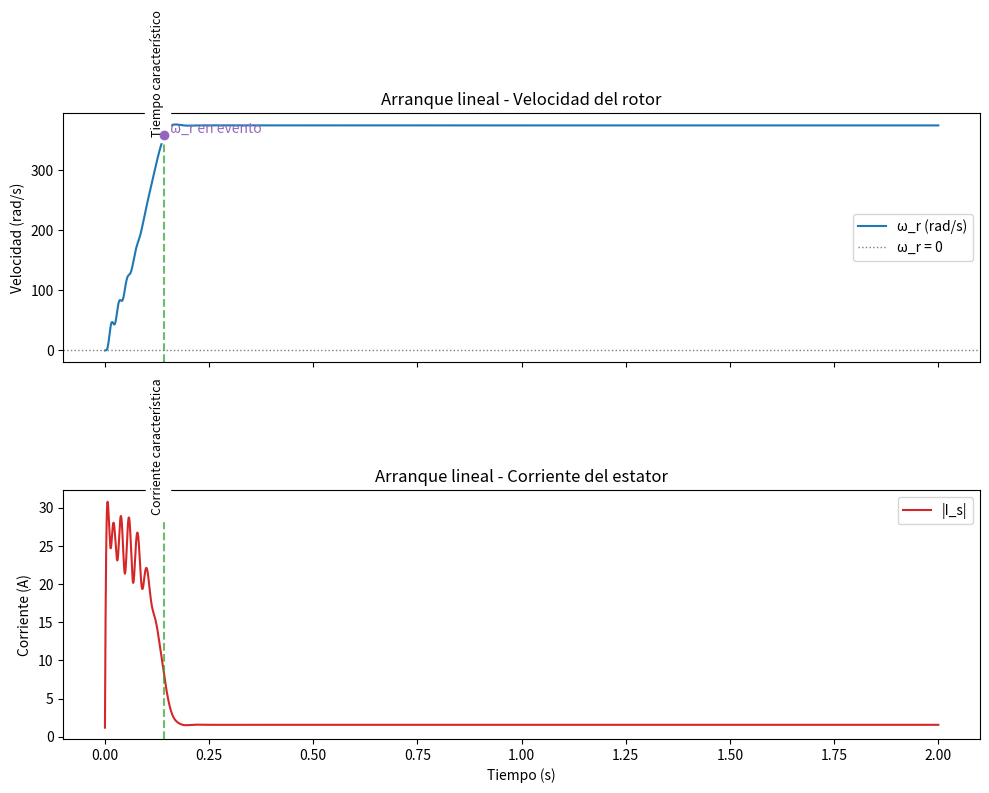
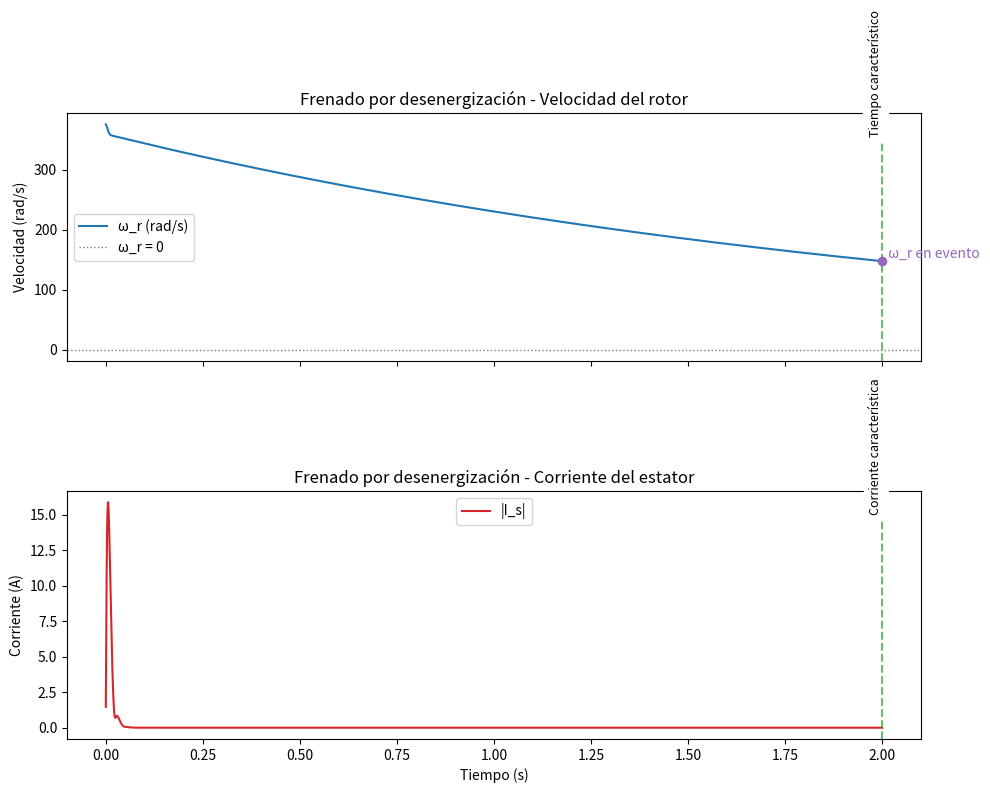
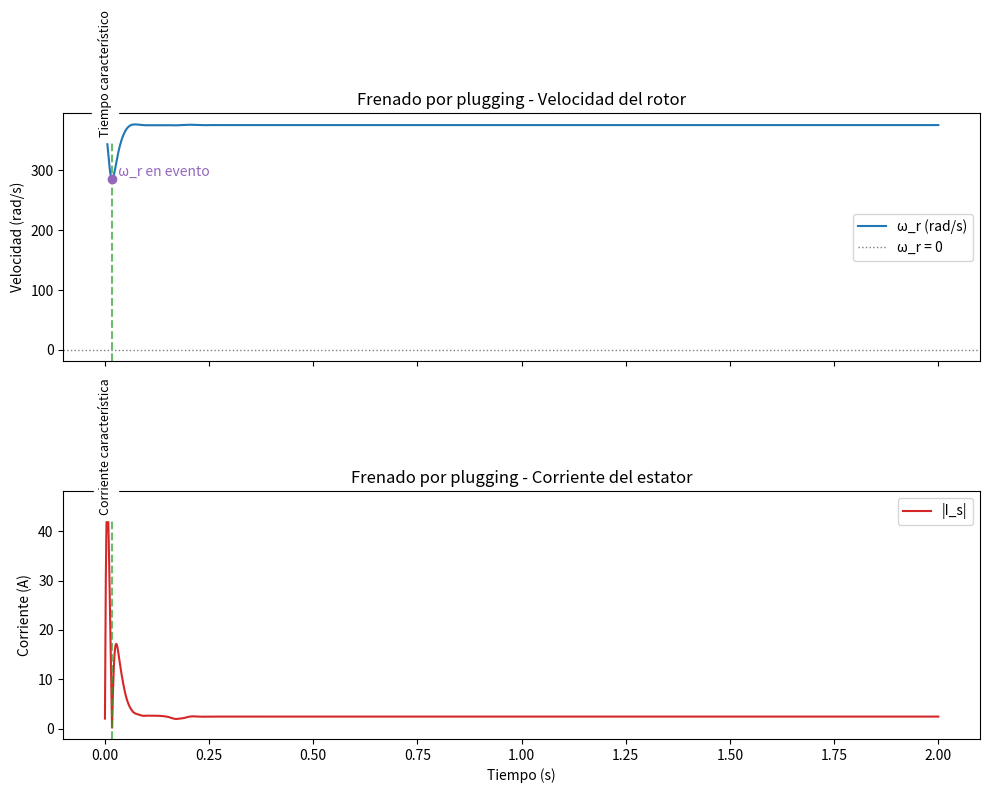
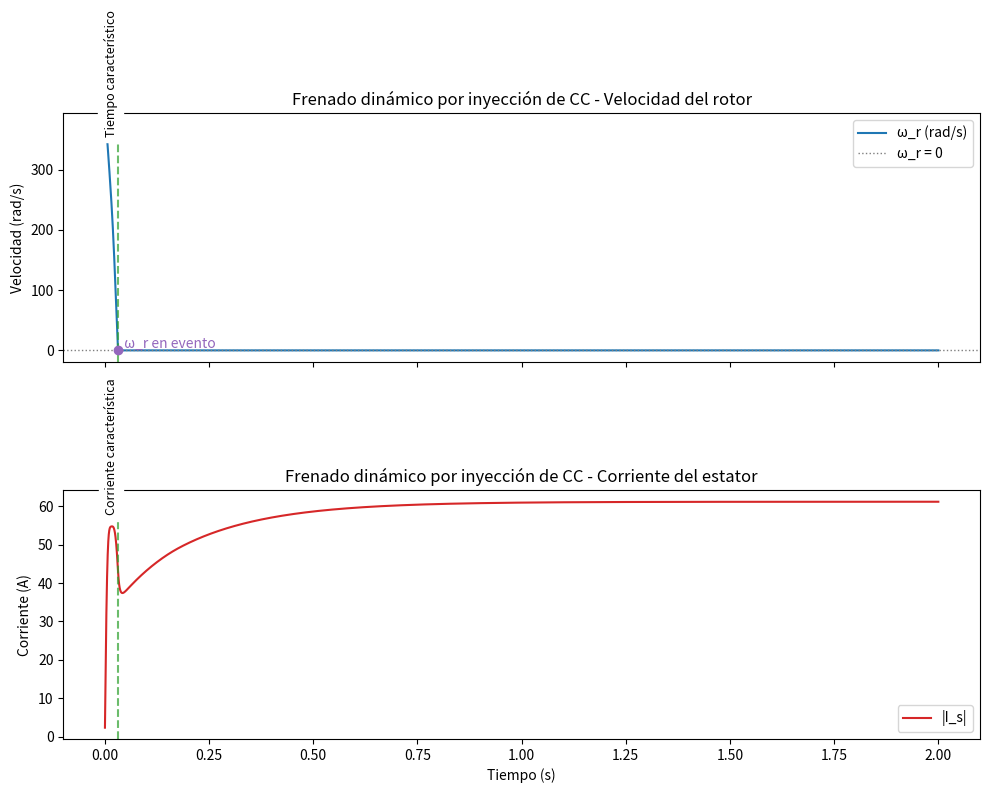

Recreate these plots in Python, in order.
"""Simulación del motor asíncrono trifásico orientada a analizar tiempos y corrientes
de arranque y frenado.

El código reproduce la lógica del script original de MATLAB, pero simplificado para
centrar el estudio en:
- Arranque a tensión plena.
- Frenado por desenergización (motor en rueda libre).
- Frenado por *plugging* (secuencia de tensión invertida en el eje q).
- Frenado dinámico por inyección de corriente continua en el estator.
"""

from __future__ import annotations

import math
from dataclasses import dataclass
from typing import Callable, Dict, Optional

import numpy as np


# ---------------------------------------------------------------------------
# Parámetros de la máquina y de la simulación
# ---------------------------------------------------------------------------


@dataclass
class ParametrosSimulacion:
    """Constantes eléctricas, mecánicas y temporales del motor."""

    Rs: float = 3.7568
    Rr: float = 3.1329
    Rm: float = 2881.98
    lm_base: float = 0.569
    incremento_lr: float = 0.01105
    incremento_ls: float = 0.01624
    J: float = 0.00397
    D: float = 0.001764
    p: int = 2
    a: float = 1.2125
    V1: float = 230.0
    fb: float = 60.0
    Tm: float = 0.0
    ti: float = 0.0
    tf: float = 2.0
    dt: float = 1e-4

    @property
    def wb(self) -> float:
        """Frecuencia eléctrica síncrona (rad/s)."""

        return 2.0 * math.pi * self.fb

    @property
    def Vmax(self) -> float:
        """Valor máximo de la tensión de fase."""

        return math.sqrt(2.0) * self.V1


PerfilTension = Callable[[float, "ParametrosSimulacion"], tuple[np.ndarray, float]]


@dataclass
class MetricasEvento:
    """Magnitudes características registradas en un evento dinámico."""

    tiempo: Optional[float]
    corriente: Optional[float]
    velocidad: Optional[float]


@dataclass
class ResultadosSimulacion:
    """Variables principales a monitorear en cada escenario dinámico."""

    tiempo: np.ndarray
    corrientes_estator_dq: np.ndarray
    corrientes_estator_abc: np.ndarray
    torque: np.ndarray
    velocidad_rotor: np.ndarray
    razon_saturacion: Optional[np.ndarray] = None
    metricas: Optional[Dict[str, MetricasEvento]] = None


# ---------------------------------------------------------------------------
# Transformaciones y perfiles de tensión
# ---------------------------------------------------------------------------


def matriz_park(theta: float) -> np.ndarray:
    """Matriz de Park directa (de abc a dq0)."""

    base = np.array(
        [
            [math.cos(theta), math.cos(theta - 2.0 * math.pi / 3.0), math.cos(theta + 2.0 * math.pi / 3.0)],
            [math.sin(theta), math.sin(theta - 2.0 * math.pi / 3.0), math.sin(theta + 2.0 * math.pi / 3.0)],
            [0.5, 0.5, 0.5],
        ]
    )
    return (2.0 / 3.0) * base


def perf_tension_completa(t: float, params: ParametrosSimulacion) -> tuple[np.ndarray, float]:
    """Entrega la tensión trifásica balanceada a tensión plena."""

    frecuencia = params.wb
    vabc = params.Vmax * np.array(
        [
            math.sin(frecuencia * t),
            math.sin(frecuencia * t - 2.0 * math.pi / 3.0),
            math.sin(frecuencia * t + 2.0 * math.pi / 3.0),
        ]
    )
    return vabc, frecuencia


def perf_tension_nula(_: float, params: ParametrosSimulacion) -> tuple[np.ndarray, float]:
    """Perfile de desenergización: tensión cero en todas las fases."""

    return np.zeros(3), 0.0


def perf_tension_plugging(t: float, params: ParametrosSimulacion) -> tuple[np.ndarray, float]:
    """Perfil para frenado por plugging (inversión del componente q)."""

    frecuencia = params.wb
    theta = frecuencia * t
    matriz = matriz_park(theta)
    matriz_inv = np.linalg.inv(matriz)

    vabc_base = params.Vmax * np.array(
        [
            math.sin(frecuencia * t),
            math.sin(frecuencia * t - 2.0 * math.pi / 3.0),
            math.sin(frecuencia * t + 2.0 * math.pi / 3.0),
        ]
    )

    vqds = matriz @ vabc_base
    vqds[1] *= -1.0  # inversión del componente q para generar par contrario
    vabc = matriz_inv @ vqds
    return vabc, frecuencia


def perf_tension_inyeccion_cc(_: float, params: ParametrosSimulacion) -> tuple[np.ndarray, float]:
    """Perfil de frenado dinámico mediante inyección de tensión continua en d."""

    vd_dc = params.V1
    matriz = matriz_park(0.0)
    matriz_inv = np.linalg.inv(matriz)
    vabc = matriz_inv @ np.array([vd_dc, 0.0, 0.0])
    return vabc, 0.0


# ---------------------------------------------------------------------------
# Integradores numéricos (Runge-Kutta de cuarto orden)
# ---------------------------------------------------------------------------


def paso_rk4_corriente(I: np.ndarray, U: np.ndarray, R: np.ndarray, L_inv: np.ndarray, G: np.ndarray, h: float) -> np.ndarray:
    """Integra las ecuaciones eléctricas del modelo D-Q."""

    def di_dt(corriente: np.ndarray) -> np.ndarray:
        # Ecuación diferencial del modelo eléctrico:
        #   dI/dt = L^{-1} · (U - (R + G) · I)
        # que proviene de reorganizar U = (R + G) · I + L · (dI/dt).
        return L_inv @ (U - (R + G) @ corriente)

    k1 = h * di_dt(I)
    k2 = h * di_dt(I + 0.5 * k1)
    k3 = h * di_dt(I + 0.5 * k2)
    k4 = h * di_dt(I + k3)
    return I + (k1 + 2.0 * k2 + 2.0 * k3 + k4) / 6.0


def paso_rk4_velocidad(wr: float, torque: float, params: ParametrosSimulacion, h: float) -> float:
    """Integra la ecuación mecánica del rotor."""

    def dwr_dt(velocidad: float) -> float:
        # Ecuación mecánica del rotor:
        #   J · dω_r/dt = T_e - T_m - D · ω_r
        # ⇒ dω_r/dt = (T_e - T_m - D · ω_r) / J.
        return (torque - params.Tm - params.D * velocidad) / params.J

    l1 = h * dwr_dt(wr)
    l2 = h * dwr_dt(wr + 0.5 * l1)
    l3 = h * dwr_dt(wr + 0.5 * l2)
    l4 = h * dwr_dt(wr + l3)
    nueva_velocidad = wr + (l1 + 2.0 * l2 + 2.0 * l3 + l4) / 6.0
    return max(nueva_velocidad, 0.0)


# ---------------------------------------------------------------------------
# Construcción del modelo y evaluación de eventos
# ---------------------------------------------------------------------------


def construir_matrices(
    params: ParametrosSimulacion,
    lm: float,
    ls: float,
    lr: float,
    w_sincrona: float,
    w_rotor: float,
) -> tuple[np.ndarray, np.ndarray, np.ndarray]:
    """Genera las matrices R, L^{-1} y G del modelo eléctrico."""

    R = np.array(
        [
            [params.Rs, 0.0, 0.0, 0.0],
            [0.0, params.Rs, 0.0, 0.0],
            [0.0, 0.0, params.Rr, 0.0],
            [0.0, 0.0, 0.0, params.Rr],
        ]
    )

    L = np.array(
        [
            [ls, 0.0, lm, 0.0],
            [0.0, ls, 0.0, lm],
            [lm, 0.0, lr, 0.0],
            [0.0, lm, 0.0, lr],
        ]
    )

    velocidad_deslizamiento = w_sincrona - 0.5 * params.p * w_rotor
    G = -np.array(
        [
            [0.0, w_sincrona * ls, 0.0, w_sincrona * lm],
            [-w_sincrona * ls, 0.0, -w_sincrona * lm, 0.0],
            [0.0, lm * velocidad_deslizamiento, 0.0, lr * velocidad_deslizamiento],
            [-lm * velocidad_deslizamiento, 0.0, -lr * velocidad_deslizamiento, 0.0],
        ]
    )

    L_inv = np.linalg.inv(L)
    return R, L_inv, G


def calcular_metrica_evento(
    params: ParametrosSimulacion,
    tiempo: np.ndarray,
    velocidad_rotor: np.ndarray,
    corrientes: np.ndarray,
    tipo_evento: str,
) -> MetricasEvento:
    """Determina el tiempo característico y la corriente pico para un evento."""

    velocidad_sincrona = 2.0 * params.wb / params.p
    magnitud_corriente = np.linalg.norm(corrientes[:, :2], axis=1)

    if magnitud_corriente.size == 0:
        return MetricasEvento(tiempo=None, corriente=None, velocidad=None)

    velocidad_evento: Optional[float]

    if tipo_evento == "start":
        umbral = 0.95 * velocidad_sincrona
        indices = np.where(velocidad_rotor >= umbral)[0]
        if indices.size > 0:
            idx = int(indices[0])
            tiempo_evento = float(tiempo[idx])
            corriente_pico = float(np.max(magnitud_corriente[: idx + 1]))
            velocidad_evento = float(velocidad_rotor[idx])
        else:
            tiempo_evento = None
            corriente_pico = float(np.max(magnitud_corriente))
            velocidad_evento = None
    elif tipo_evento == "stop":
        indices = np.where(velocidad_rotor <= 0.0)[0]
        if indices.size > 0:
            idx = int(indices[0])
            if idx > 0:
                # Interpolación lineal para estimar el instante exacto en el que ω_r cruza cero
                t1, t2 = tiempo[idx - 1], tiempo[idx]
                w1, w2 = velocidad_rotor[idx - 1], velocidad_rotor[idx]
                if abs(w2 - w1) > 1e-12:
                    tiempo_evento = float(t1 + (0.0 - w1) * (t2 - t1) / (w2 - w1))
                else:
                    tiempo_evento = float(t2)
            else:
                tiempo_evento = float(tiempo[idx])
            corriente_pico = float(np.max(magnitud_corriente[: idx + 1]))
            velocidad_evento = 0.0
        else:
            # Si no se llegó a cero, usar el punto de menor velocidad registrado
            idx = int(np.argmin(velocidad_rotor))
            tiempo_evento = float(tiempo[idx]) if velocidad_rotor[idx] < velocidad_sincrona else None
            corriente_pico = float(np.max(magnitud_corriente[: idx + 1]))
            velocidad_evento = float(velocidad_rotor[idx]) if tiempo_evento is not None else None
    else:
        raise ValueError(f"Tipo de evento no soportado: {tipo_evento}")

    return MetricasEvento(tiempo=tiempo_evento, corriente=corriente_pico, velocidad=velocidad_evento)


# ---------------------------------------------------------------------------
# Núcleo de la simulación
# ---------------------------------------------------------------------------


def simular_iteracion(
    params: ParametrosSimulacion,
    perfil_saturacion: Optional[np.ndarray] = None,
    corriente_inicial: Optional[np.ndarray] = None,
    velocidad_inicial: float = 0.0,
    perfil_tension: PerfilTension = perf_tension_completa,
    permitir_actualizar_saturacion: bool = True,
    etiqueta_evento: str = "evento",
    tipo_evento: str = "start",
) -> ResultadosSimulacion:
    """Ejecuta una simulación temporal para un escenario concreto."""

    tiempo = np.arange(params.ti, params.tf + params.dt / 2.0, params.dt)
    pasos = tiempo.size

    corrientes_dq = np.zeros((pasos, 4))
    corrientes_abc = np.zeros((pasos, 3))
    torque = np.zeros(pasos)
    velocidad_rotor = np.zeros(pasos)
    razon_saturacion = (
        np.ones(pasos) if perfil_saturacion is None else perfil_saturacion.astype(float).copy()
    )

    I = np.zeros(4) if corriente_inicial is None else np.array(corriente_inicial, dtype=float)
    wr = float(velocidad_inicial)

    for idx, t in enumerate(tiempo):
        # 1) Ajuste de inductancias según el perfil de saturación disponible
        sat = razon_saturacion[idx]
        if perfil_saturacion is None and permitir_actualizar_saturacion:
            sat = max(sat, 1.0)
            razon_saturacion[idx] = sat

        lm = params.lm_base / sat
        ls = lm + params.incremento_ls
        lr = lm + params.incremento_lr

        # 2) Tensión aplicada y matrices del modelo eléctrico
        vabc_t, w_sincrona = perfil_tension(t, params)
        R, L_inv, G = construir_matrices(params, lm, ls, lr, w_sincrona, wr)

        # 3) Transformación de Park para obtener tensiones dq
        theta = w_sincrona * t
        Kqds = matriz_park(theta)
        Kqds_inv = np.linalg.inv(Kqds)
        vqds = Kqds @ vabc_t
        U = np.array([vqds[0], vqds[1], 0.0, 0.0])

        # 4) Integración de corrientes y velocidad.
        #    Se aplica RK4 sobre las ecuaciones:
        #      dI/dt = L^{-1}(U - (R + G)I)
        #      dω_r/dt = (T_e - T_m - D ω_r)/J
        I = paso_rk4_corriente(I, U, R, L_inv, G, params.dt)
        corrientes_dq[idx] = I

        torque[idx] = -1.5 * 0.5 * params.p * lm * (I[3] * I[0] - I[2] * I[1])
        wr = paso_rk4_velocidad(wr, torque[idx], params, params.dt)
        velocidad_rotor[idx] = wr

        # 5) Transformación inversa para obtener corrientes de fase del estator
        corrientes_abc[idx] = Kqds_inv @ np.array([I[0], I[1], 0.0])

        # 6) Actualización del modelo de saturación a partir de la corriente lineal
        if perfil_saturacion is None and permitir_actualizar_saturacion:
            magnitud_linea = abs(I[0] + 1j * I[1]) / math.sqrt(2.0)
            if magnitud_linea > 1e-9:
                lsat = (310.1 * magnitud_linea - 2.423 - 28.25) / 172.6
                razon_saturacion[idx] = max(lsat / magnitud_linea, 1.0) if lsat > 0 else 1.0
            else:
                razon_saturacion[idx] = 1.0

    metrica = calcular_metrica_evento(params, tiempo, velocidad_rotor, corrientes_dq, tipo_evento)
    metricas = {etiqueta_evento: metrica}

    return ResultadosSimulacion(
        tiempo=tiempo,
        corrientes_estator_dq=corrientes_dq,
        corrientes_estator_abc=corrientes_abc,
        torque=torque,
        velocidad_rotor=velocidad_rotor,
        razon_saturacion=razon_saturacion,
        metricas=metricas,
    )


def simular_motor(params: Optional[ParametrosSimulacion] = None) -> Dict[str, ResultadosSimulacion]:
    """Configura los tres escenarios solicitados y devuelve sus resultados."""

    if params is None:
        params = ParametrosSimulacion()

    arranque_lineal = simular_iteracion(
        params,
        etiqueta_evento="arranque_lineal",
        tipo_evento="start",
    )

    arranque_saturado = simular_iteracion(
        params,
        perfil_saturacion=arranque_lineal.razon_saturacion,
        permitir_actualizar_saturacion=False,
        etiqueta_evento="arranque_saturado",
        tipo_evento="start",
    )

    corriente_inicial = arranque_lineal.corrientes_estator_dq[-1]
    velocidad_inicial = arranque_lineal.velocidad_rotor[-1]

    frenado_desenergizado = simular_iteracion(
        params,
        perfil_saturacion=arranque_lineal.razon_saturacion,
        corriente_inicial=corriente_inicial,
        velocidad_inicial=velocidad_inicial,
        perfil_tension=perf_tension_nula,
        permitir_actualizar_saturacion=False,
        etiqueta_evento="frenado_desenergizado",
        tipo_evento="stop",
    )

    frenado_plugging = simular_iteracion(
        params,
        perfil_saturacion=arranque_lineal.razon_saturacion,
        corriente_inicial=corriente_inicial,
        velocidad_inicial=velocidad_inicial,
        perfil_tension=perf_tension_plugging,
        permitir_actualizar_saturacion=False,
        etiqueta_evento="frenado_plugging",
        tipo_evento="stop",
    )

    frenado_inyeccion_cc = simular_iteracion(
        params,
        perfil_saturacion=arranque_lineal.razon_saturacion,
        corriente_inicial=corriente_inicial,
        velocidad_inicial=velocidad_inicial,
        perfil_tension=perf_tension_inyeccion_cc,
        permitir_actualizar_saturacion=False,
        etiqueta_evento="frenado_inyeccion_cc",
        tipo_evento="stop",
    )

    return {
        "arranque_lineal": arranque_lineal,
        "arranque_saturado": arranque_saturado,
        "frenado_desenergizado": frenado_desenergizado,
        "frenado_plugging": frenado_plugging,
        "frenado_inyeccion_cc": frenado_inyeccion_cc,
    }


# ---------------------------------------------------------------------------
# Utilidades de graficación para corrientes y velocidad
# ---------------------------------------------------------------------------


def graficar_escenario(resultados: ResultadosSimulacion, titulo: str, etiqueta_evento: str) -> None:
    """Genera gráficos básicos de velocidad y corriente del estator."""

    try:
        import matplotlib.pyplot as plt
    except ModuleNotFoundError:
        print("matplotlib no está disponible. No se generarán gráficos.")
        return

    metricas = (resultados.metricas or {}).get(etiqueta_evento)
    magnitud_corriente = np.linalg.norm(resultados.corrientes_estator_dq[:, :2], axis=1)

    fig, (ax_velocidad, ax_corriente) = plt.subplots(2, 1, figsize=(10, 8), sharex=True)

    ax_velocidad.plot(resultados.tiempo, resultados.velocidad_rotor, label="ω_r (rad/s)")
    ax_velocidad.axhline(0.0, color="tab:gray", linestyle=":", linewidth=1.0, label="ω_r = 0")
    ax_velocidad.set_ylabel("Velocidad (rad/s)")
    ax_velocidad.set_title(f"{titulo} - Velocidad del rotor")

    ax_corriente.plot(resultados.tiempo, magnitud_corriente, color="tab:red", label="|I_s|")
    ax_corriente.set_ylabel("Corriente (A)")
    ax_corriente.set_xlabel("Tiempo (s)")
    ax_corriente.set_title(f"{titulo} - Corriente del estator")

    if metricas and metricas.tiempo is not None:
        for eje, texto in [
            (ax_velocidad, "Tiempo característico"),
            (ax_corriente, "Corriente característica"),
        ]:
            eje.axvline(metricas.tiempo, color="tab:green", linestyle="--", alpha=0.7)
            eje.text(
                metricas.tiempo,
                eje.get_ylim()[1] * 0.9,
                texto,
                rotation=90,
                verticalalignment="bottom",
                horizontalalignment="right",
                fontsize=9,
                backgroundcolor="white",
            )
        if metricas.velocidad is not None:
            ax_velocidad.scatter(metricas.tiempo, metricas.velocidad, color="tab:purple", zorder=5)
            ax_velocidad.text(
                metricas.tiempo,
                metricas.velocidad,
                "  ω_r en evento",
                color="tab:purple",
                verticalalignment="bottom",
            )

    ax_velocidad.legend()
    ax_corriente.legend()
    plt.tight_layout()
    plt.show()


# ---------------------------------------------------------------------------
# Ejecución desde la línea de comandos
# ---------------------------------------------------------------------------


def _imprimir_metricas(resultados: ResultadosSimulacion, nombre: str) -> None:
    """Muestra en consola las métricas principales de un escenario."""

    metricas = resultados.metricas or {}
    if not metricas:
        print(f"No hay métricas para {nombre}.")
        return

    print(f"\nEscenario: {nombre}")
    for etiqueta, valores in metricas.items():
        tiempo_txt = f"{valores.tiempo:.6f} s" if valores.tiempo is not None else "N/D"
        corriente_txt = f"{valores.corriente:.6f} A" if valores.corriente is not None else "N/D"
        velocidad_txt = f"{valores.velocidad:.6f} rad/s" if valores.velocidad is not None else "N/D"
        print(f"  Evento '{etiqueta}':")
        print(f"    Tiempo característico: {tiempo_txt}")
        print(f"    Corriente pico: {corriente_txt}")
        print(f"    Velocidad asociada: {velocidad_txt}")


def main() -> None:
    """Ejecuta la simulación y presenta los resultados más relevantes."""

    simulaciones = simular_motor()

    print("Simulación completada.")
    for nombre, resultados in simulaciones.items():
        _imprimir_metricas(resultados, nombre)

    # Graficar escenarios principales (si matplotlib está disponible)
    graficar_escenario(simulaciones["arranque_lineal"], "Arranque lineal", "arranque_lineal")
    graficar_escenario(
        simulaciones["frenado_desenergizado"], "Frenado por desenergización", "frenado_desenergizado"
    )
    graficar_escenario(simulaciones["frenado_plugging"], "Frenado por plugging", "frenado_plugging")
    graficar_escenario(
        simulaciones["frenado_inyeccion_cc"],
        "Frenado dinámico por inyección de CC",
        "frenado_inyeccion_cc",
    )


if __name__ == "__main__":
    main()
